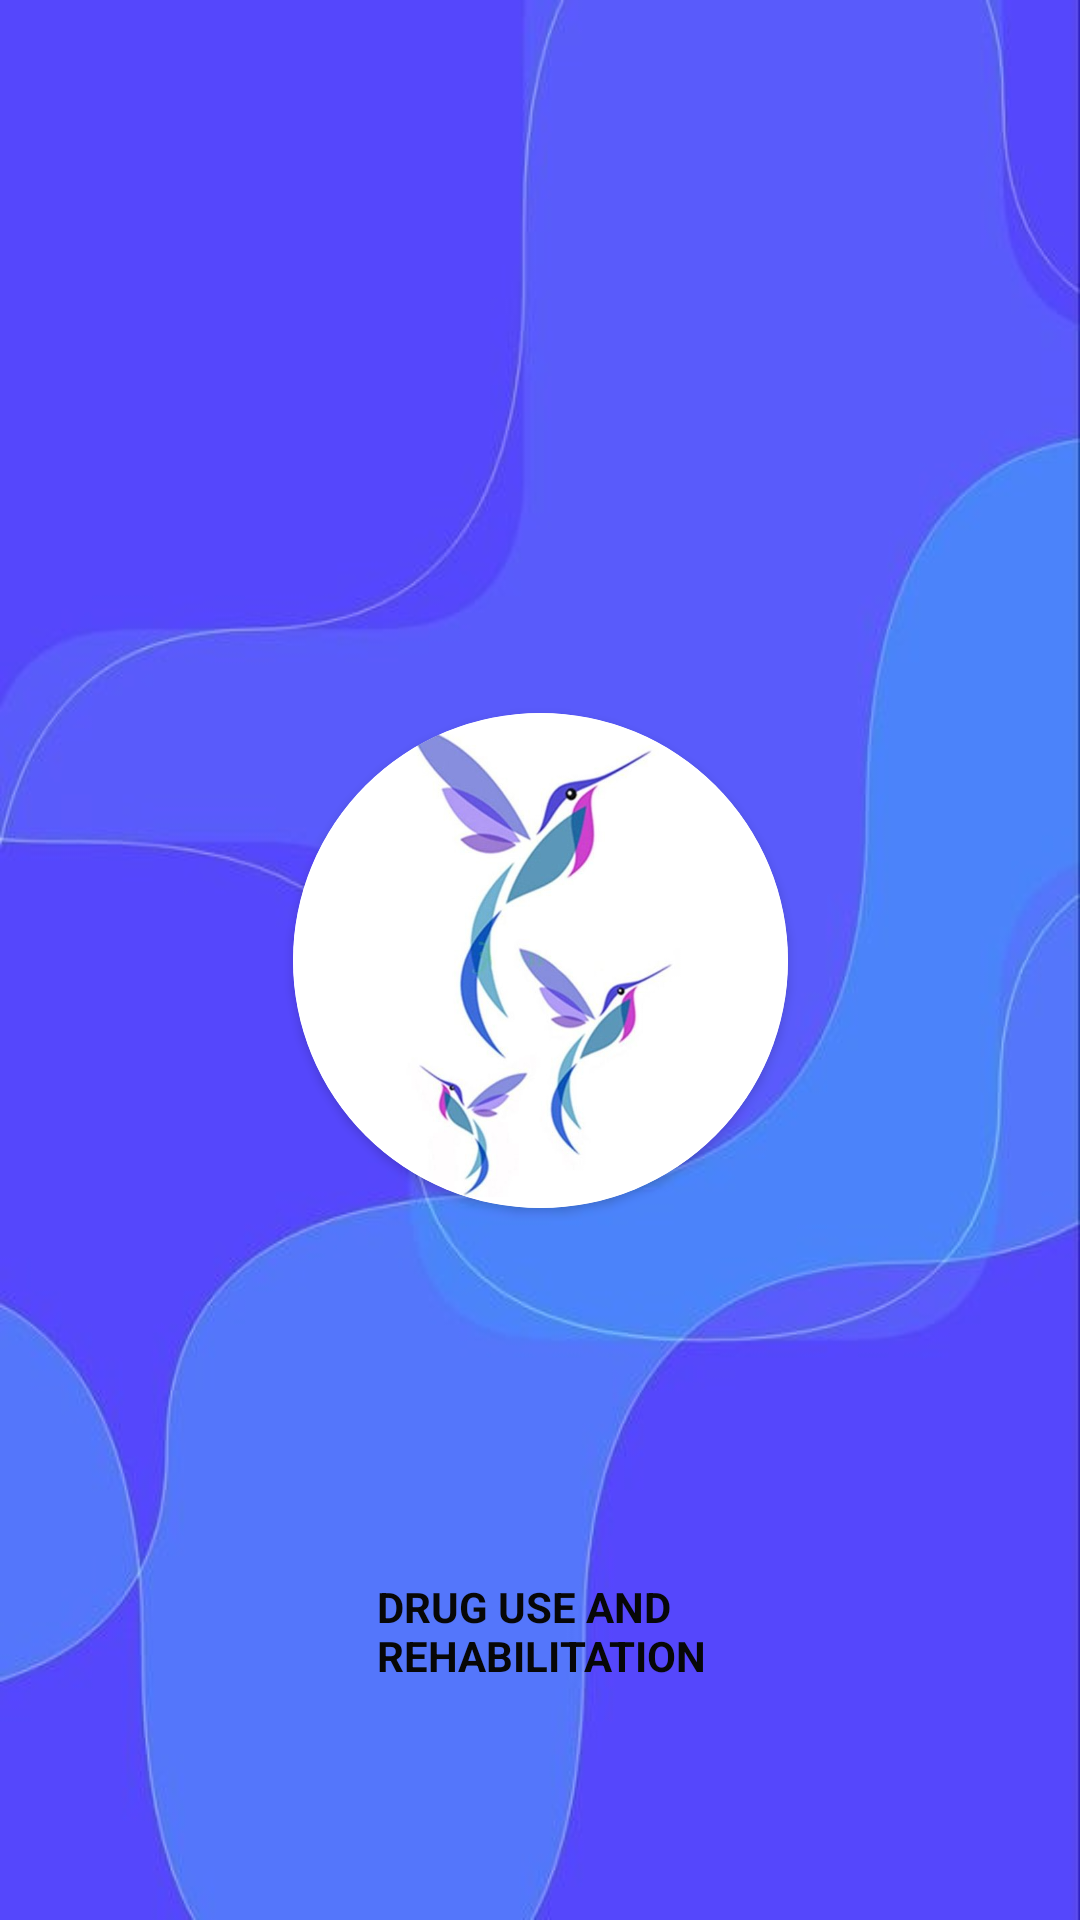

Layout XML and referenced resources for this Android screen:
<!-- AndroidManifest.xml: application theme Theme.Sober -->
<!-- res/layout/activity_splash_screen.xml -->
<?xml version="1.0" encoding="utf-8"?>
<androidx.constraintlayout.widget.ConstraintLayout xmlns:android="http://schemas.android.com/apk/res/android"
    xmlns:app="http://schemas.android.com/apk/res-auto"
    xmlns:tools="http://schemas.android.com/tools"
    android:layout_width="match_parent"
    android:layout_height="match_parent"
    tools:context=".splash_screen"
    android:background="@drawable/p5">

    <TextView
        android:id="@+id/textView"
        android:layout_width="146dp"
        android:layout_height="114dp"
        android:text="DRUG USE AND REHABILITATION"
        android:textColor="#070707"
        android:textStyle="bold"
        app:layout_constraintBottom_toBottomOf="parent"
        app:layout_constraintEnd_toEndOf="parent"
        app:layout_constraintHorizontal_bias="0.588"
        app:layout_constraintStart_toStartOf="parent" />

    <androidx.cardview.widget.CardView
        android:layout_width="165dp"
        android:layout_height="165dp"
        app:cardCornerRadius="130dp"
        app:layout_constraintBottom_toBottomOf="parent"
        app:layout_constraintLeft_toLeftOf="parent"
        app:layout_constraintRight_toRightOf="parent"
        app:layout_constraintTop_toTopOf="parent">

        <ImageView
            android:id="@+id/imageView"
            android:layout_width="match_parent"
            android:layout_height="match_parent"
            app:srcCompat="@drawable/s1" />

    </androidx.cardview.widget.CardView>

</androidx.constraintlayout.widget.ConstraintLayout>
<!-- resources referenced by this layout -->
<resources>
  <!-- drawable p5: jpg bitmap (drawable-v24, 24447 bytes) -->
  <!-- drawable s1: jpg bitmap (drawable-v24, 27145 bytes) -->
  <style name="Theme.Sober" parent="Theme.MaterialComponents.Light.NoActionBar">
          
          windowActionBar = false
          windowNoTitle = true
          <item name="colorPrimary">@color/lavender</item>
          <item name="colorPrimaryVariant">@color/lavender</item>
          <item name="colorOnPrimary">@color/white</item>
          
          <item name="colorSecondary">@color/teal_200</item>
          <item name="colorSecondaryVariant">@color/teal_700</item>
          <item name="colorOnSecondary">@color/black</item>
          
          <item name="android:statusBarColor">?attr/colorPrimaryVariant</item>
          
          
      </style>
  <color name="lavender">#8692f7</color>
  <color name="white">#FFFFFFFF</color>
  <color name="teal_200">#FF03DAC5</color>
  <color name="teal_700">#FF018786</color>
  <color name="black">#FF000000</color>
</resources>
